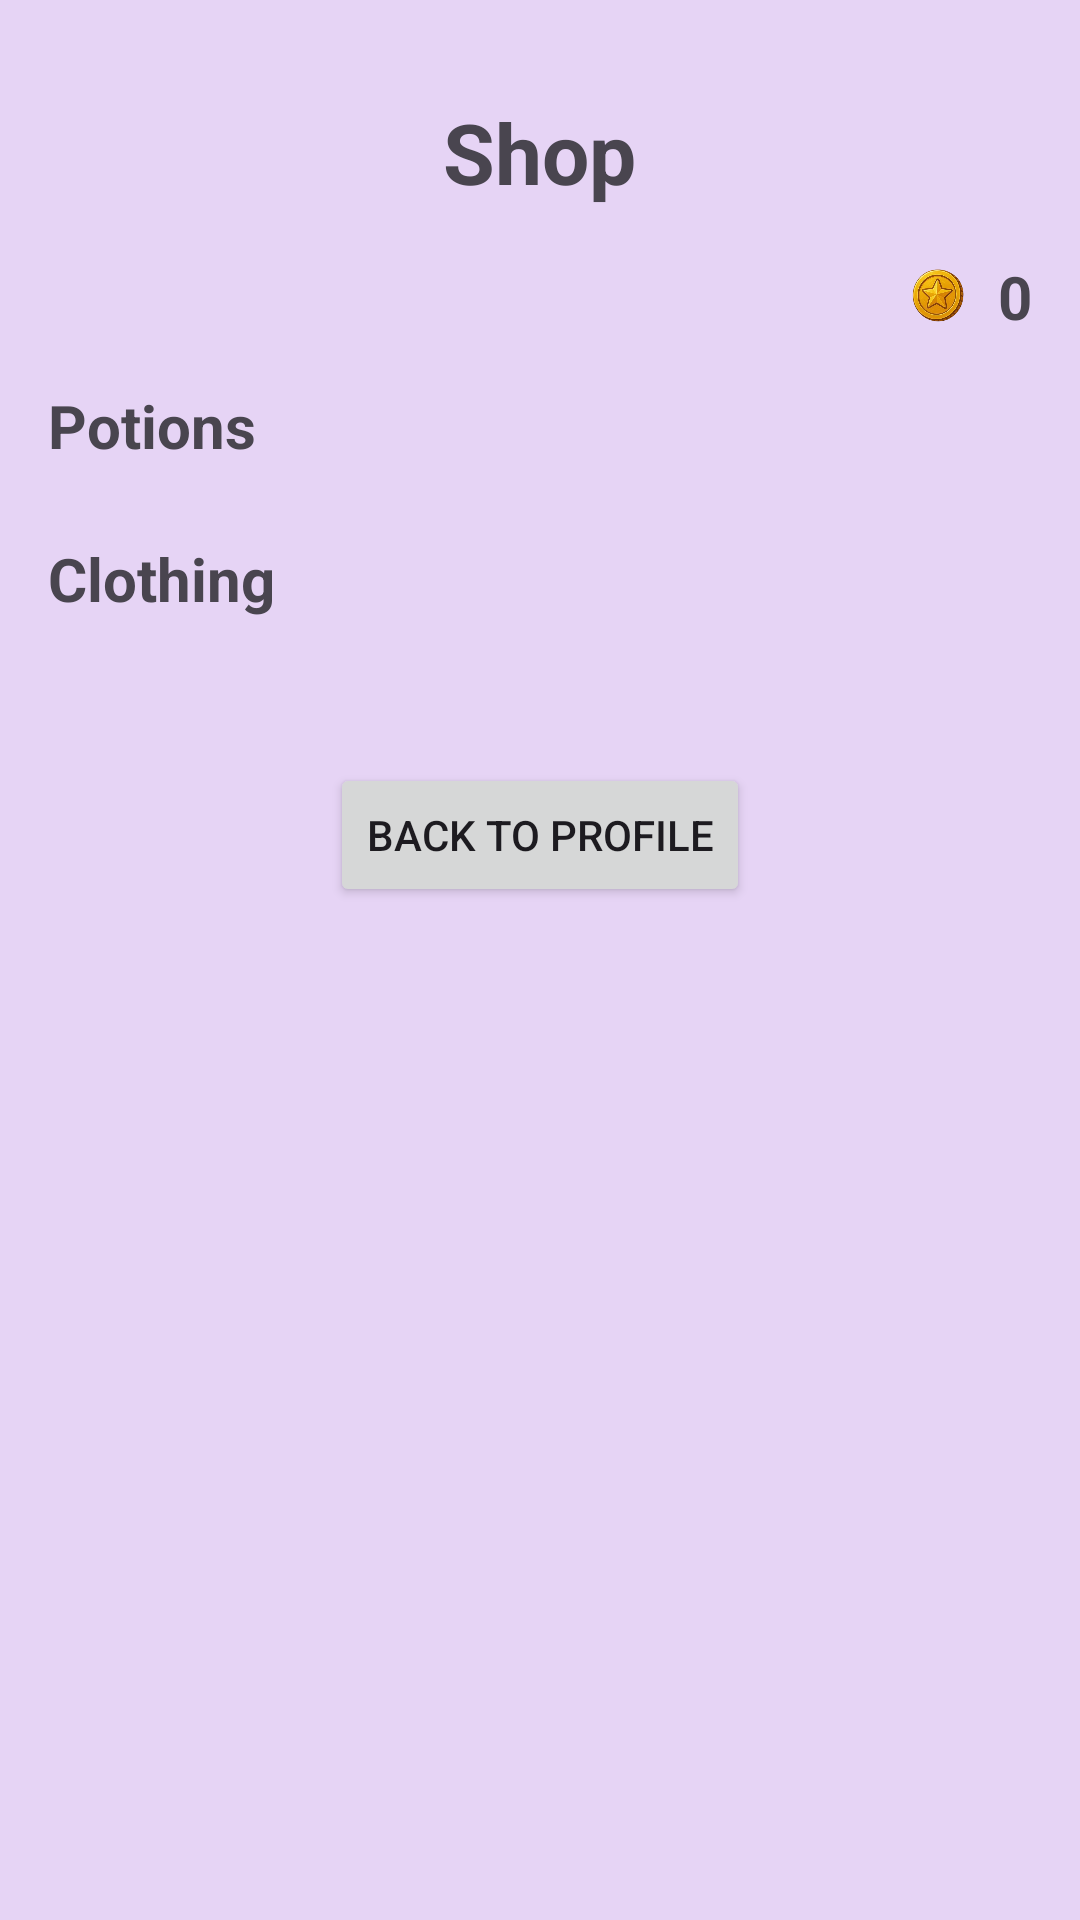

Produce the Android XML layout that renders to this screen, including the resource entries it uses.
<!-- AndroidManifest.xml: application theme Theme.MyApplication -->
<!-- res/layout/activity_shop.xml -->
<?xml version="1.0" encoding="utf-8"?>
<ScrollView xmlns:android="http://schemas.android.com/apk/res/android"
    xmlns:tools="http://schemas.android.com/tools"
    android:layout_width="match_parent"
    android:layout_height="match_parent"
    tools:context=".presentation.ui.ShopActivity">

    <LinearLayout
        android:layout_width="match_parent"
        android:layout_height="wrap_content"
        android:orientation="vertical"
        android:padding="16dp"
        android:gravity="center_horizontal">

        <TextView
            android:id="@+id/tvShopTitle"
            android:layout_width="wrap_content"
            android:layout_height="wrap_content"
            android:text="Shop"
            android:textSize="28sp"
            android:textStyle="bold"
            android:layout_marginBottom="16dp"
            android:layout_marginTop="16dp"/>

        <LinearLayout
            android:layout_width="match_parent"
            android:layout_height="wrap_content"
            android:orientation="horizontal"
            android:gravity="end"
            android:layout_marginBottom="16dp">

            <ImageView
                android:id="@+id/ivCoin"
                android:layout_width="24dp"
                android:layout_height="24dp"
                android:src="@drawable/ic_coin"
                android:layout_gravity="center_vertical"/>

            <TextView
                android:id="@+id/tvUserCoins"
                android:layout_width="wrap_content"
                android:layout_height="wrap_content"
                android:text="0"
                android:textSize="20sp"
                android:layout_marginStart="8dp"
                android:textStyle="bold" />
        </LinearLayout>

        <TextView
            android:layout_width="match_parent"
            android:layout_height="wrap_content"
            android:text="Potions"
            android:textSize="20sp"
            android:textStyle="bold"/>

        <androidx.recyclerview.widget.RecyclerView
            android:id="@+id/rvPotions"
            android:layout_width="match_parent"
            android:layout_height="wrap_content"
            android:layout_marginTop="8dp"
            android:layout_marginBottom="16dp"
            android:clipToPadding="false"
            android:paddingStart="8dp"
            android:paddingEnd="8dp"/>

        <TextView
            android:layout_width="match_parent"
            android:layout_height="wrap_content"
            android:text="Clothing"
            android:textSize="20sp"
            android:textStyle="bold"/>

        <androidx.recyclerview.widget.RecyclerView
            android:id="@+id/rvClothing"
            android:layout_width="match_parent"
            android:layout_height="wrap_content"
            android:layout_marginTop="8dp"
            android:layout_marginBottom="16dp"
            android:clipToPadding="false"
            android:paddingStart="8dp"
            android:paddingEnd="8dp"/>

        <Button
            android:id="@+id/btnBackToProfile"
            android:layout_width="wrap_content"
            android:layout_height="wrap_content"
            android:text="Back to Profile"
            android:layout_marginTop="24dp"/>

    </LinearLayout>
</ScrollView>
<!-- resources referenced by this layout -->
<resources>
  <!-- drawable ic_coin: png bitmap (drawable, 167368 bytes) -->
  <style name="Theme.MyApplication" parent="Base.Theme.MyApplication" />
  <style name="Base.Theme.MyApplication" parent="Theme.Material3.DayNight.NoActionBar">
          
          <item name="android:windowBackground">@color/my_light_primary</item>
          <item name="android:colorBackground">@color/transparent</item>
      </style>
  <color name="my_light_primary">#E6D4F5</color>
  <color name="transparent">#00000000</color>
</resources>
